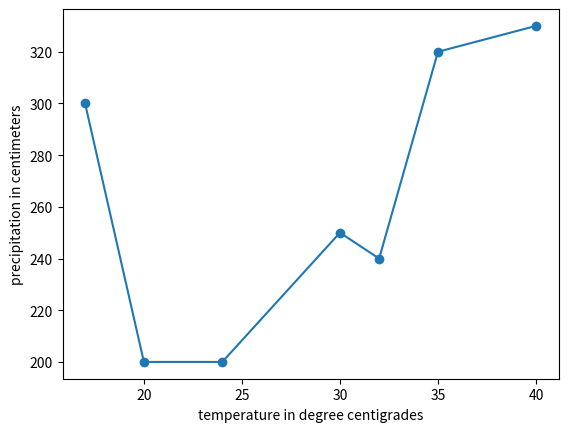

Write the Python code that produced this figure.
import matplotlib.pyplot as plt

temperature=[17,20,24,30,32,35,40]
precipitation=[300,200,200,250,240,320,330]

plt.xlabel('temperature in degree centigrades')
plt.ylabel('precipitation in centimeters')

plt.scatter(temperature, precipitation)
plt.show()


plt.xlabel('temperature in degree centigrades')
plt.ylabel('precipitation in centimeters')

plt.plot(temperature,precipitation)
plt.show()